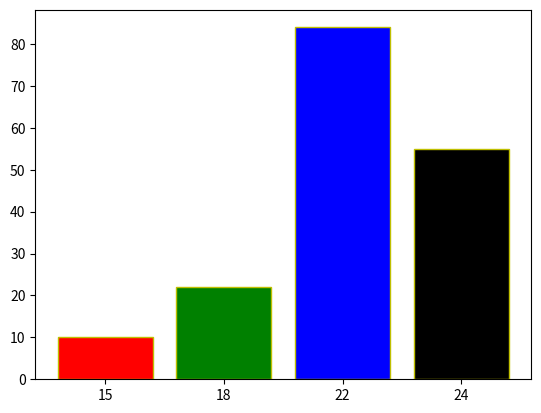

The script that saved this image:
import matplotlib.pyplot as plt
import numpy as np
age_group = ["15","18","22","24"]
population  = [10,22,84,55]
colors = ['r','g','b','k']
plt.bar(age_group,population,color = colors,edgecolor = 'y')
colors = ['r','g','b','k']
plt.show()